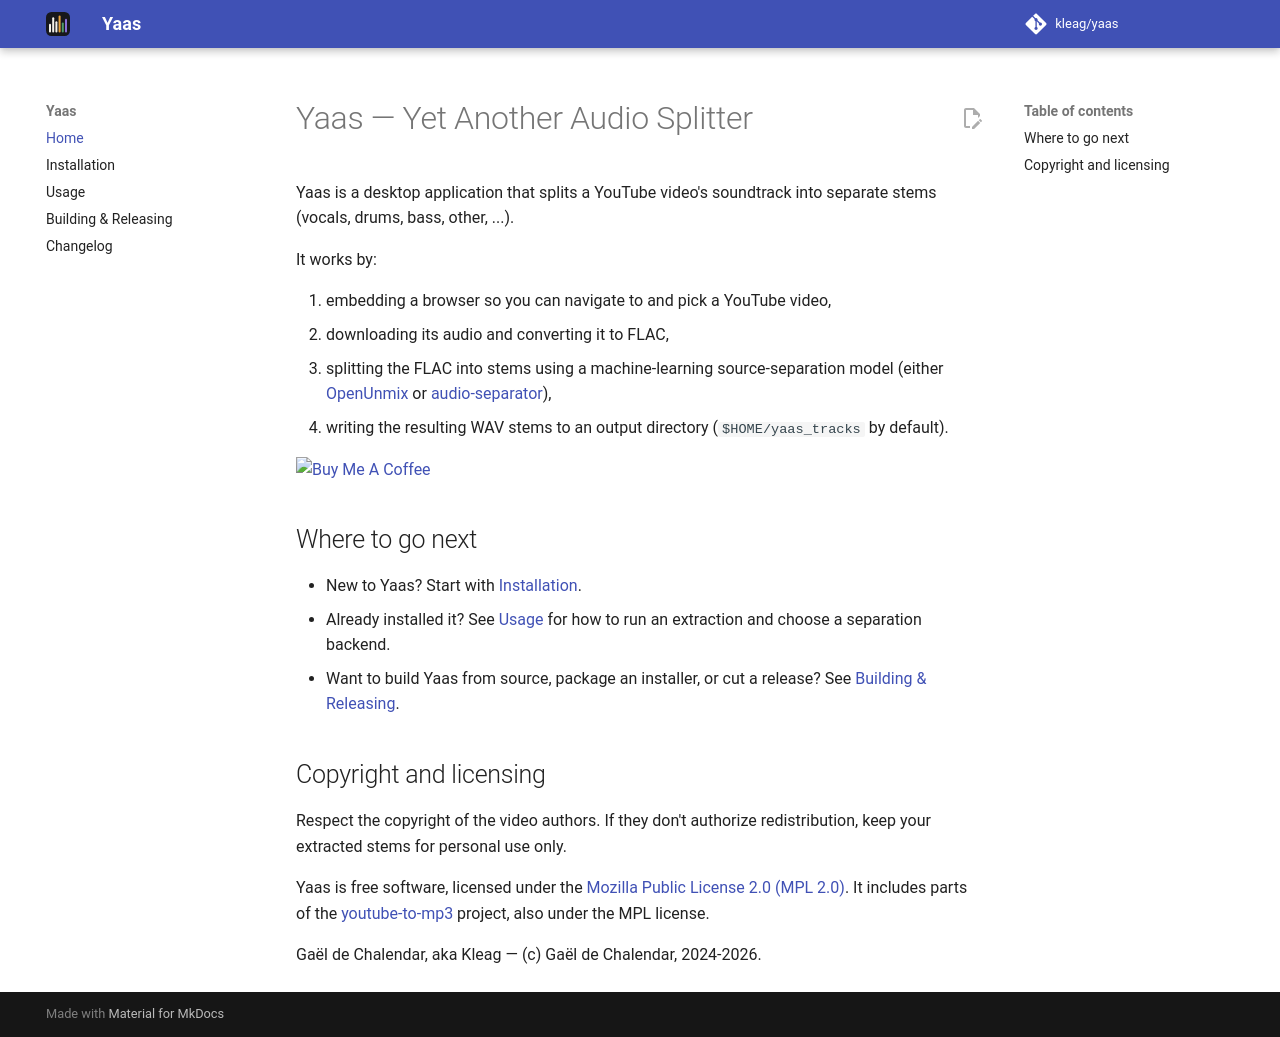

repository: kleag/yaas · page: index.html · generator: mkdocs

# Yaas — Yet Another Audio Splitter

Yaas is a desktop application that splits a YouTube video's soundtrack into
separate stems (vocals, drums, bass, other, ...).

It works by:

1. embedding a browser so you can navigate to and pick a YouTube video,
2. downloading its audio and converting it to FLAC,
3. splitting the FLAC into stems using a machine-learning source-separation
   model (either [OpenUnmix](https://github.com/sigsep/open-unmix-pytorch)
   or [audio-separator](https://github.com/nomadkaraoke/python-audio-separator)),
4. writing the resulting WAV stems to an output directory (`$HOME/yaas_tracks`
   by default).

[![Buy Me A Coffee](https://www.buymeacoffee.com/assets/img/custom_images/orange_img.png)](https://www.buymeacoffee.com/kleag)

## Where to go next

- New to Yaas? Start with [Installation](installation.md).
- Already installed it? See [Usage](usage.md) for how to run an extraction
  and choose a separation backend.
- Want to build Yaas from source, package an installer, or cut a release?
  See [Building & Releasing](building.md).

## Copyright and licensing

Respect the copyright of the video authors. If they don't authorize
redistribution, keep your extracted stems for personal use only.

Yaas is free software, licensed under the
[Mozilla Public License 2.0 (MPL 2.0)](https://github.com/kleag/yaas/blob/main/LICENSE).
It includes parts of the
[youtube-to-mp3](https://github.com/cedricouellet/youtube-to-mp3) project,
also under the MPL license.

Gaël de Chalendar, aka Kleag — (c) Gaël de Chalendar, 2024-2026.
